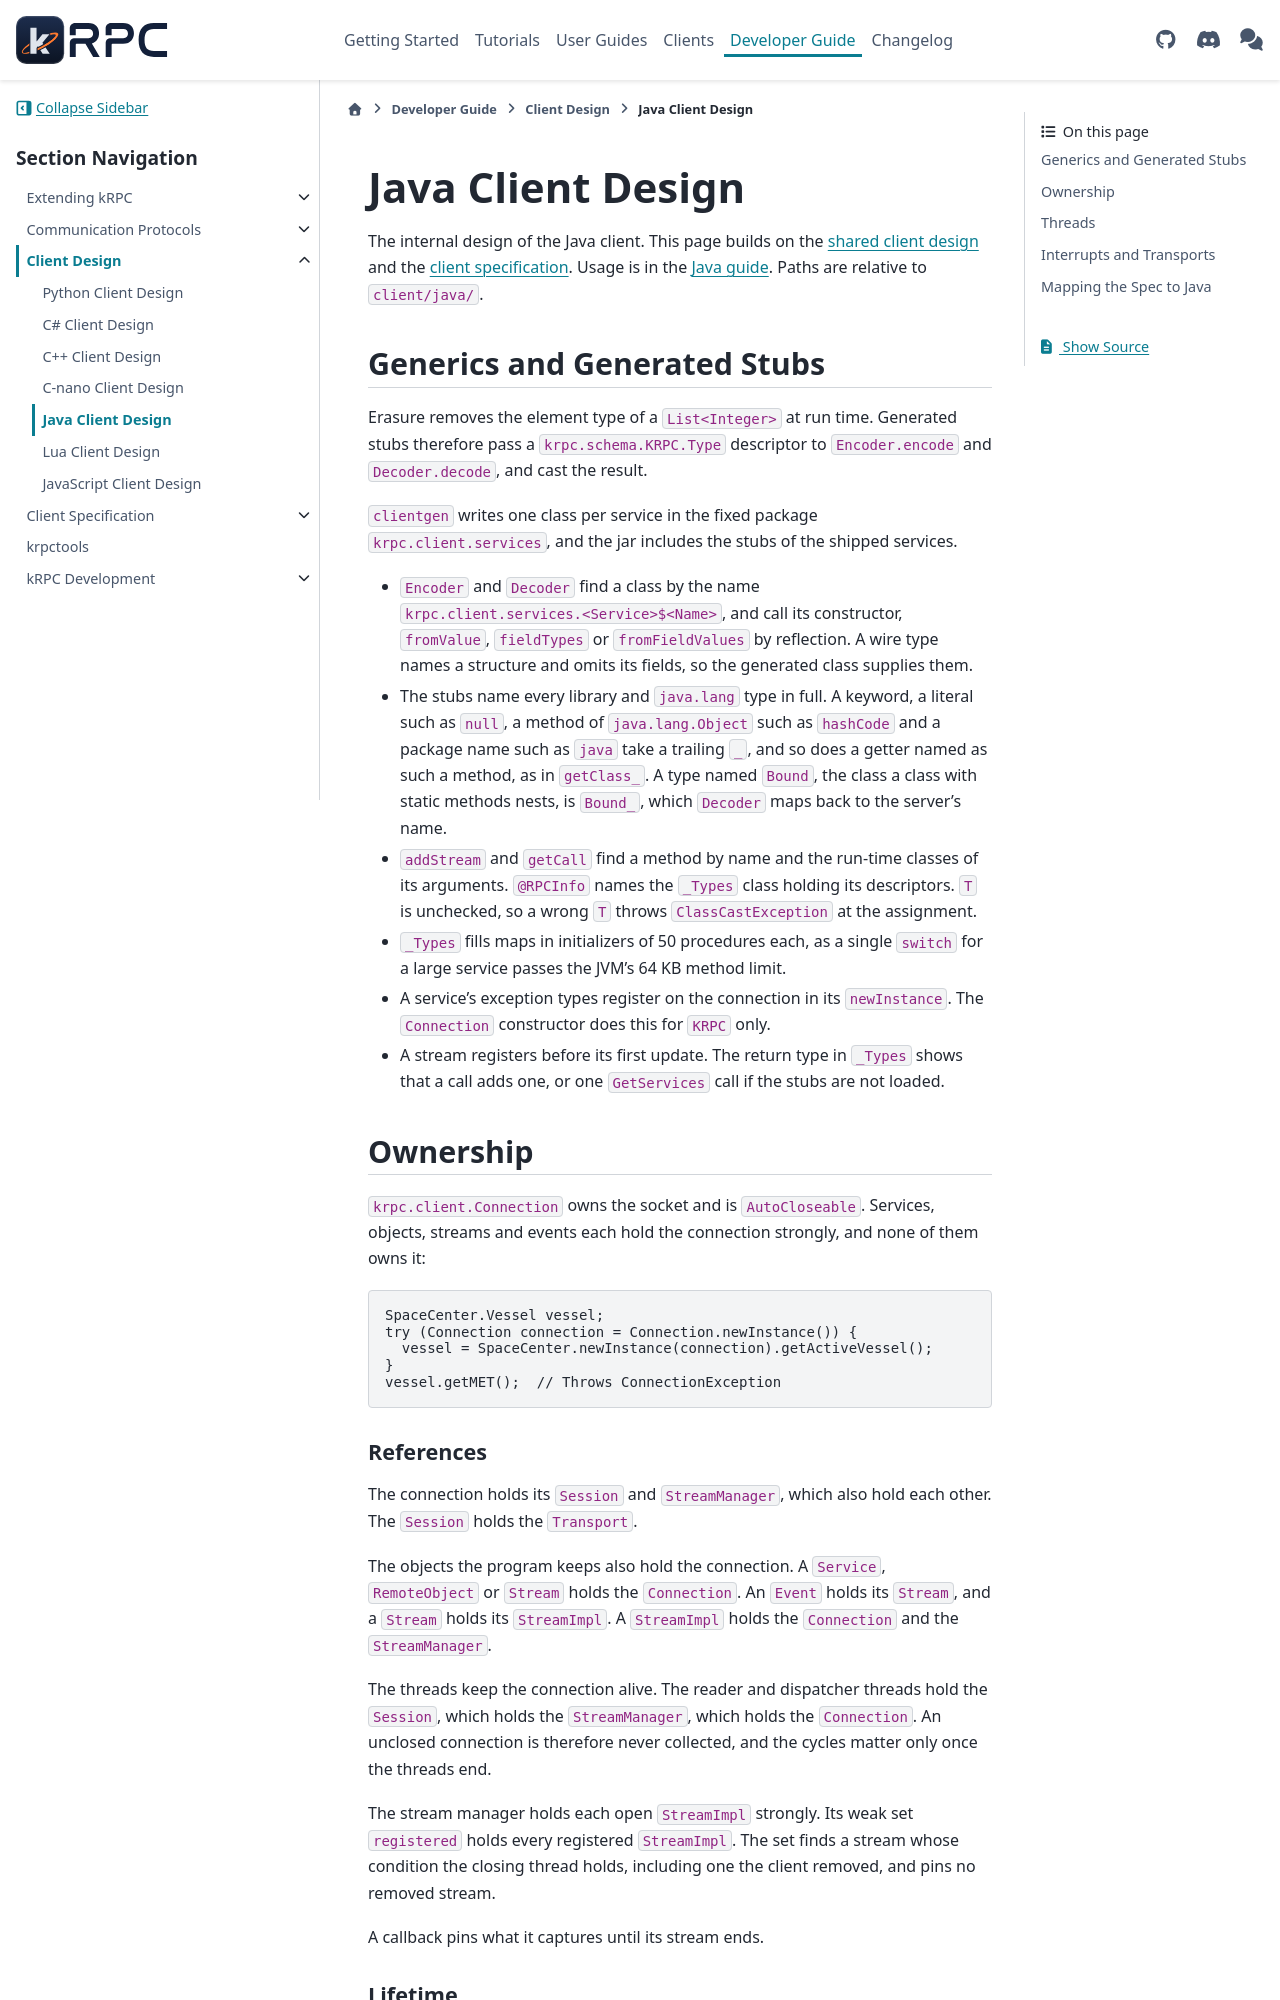

repository: krpc/krpc · page: dev/client-design/java.html · generator: sphinx

Java Client Design
==================

The internal design of the Java client. This page builds on the :doc:`shared client design
</client-design>` and the :doc:`client specification </client-spec>`. Usage is in
the :doc:`Java guide </java>`. Paths are relative to ``client/java/``.

Generics and Generated Stubs
----------------------------

Erasure removes the element type of a ``List<Integer>`` at run time. Generated stubs therefore pass
a ``krpc.schema.KRPC.Type`` descriptor to ``Encoder.encode`` and ``Decoder.decode``, and cast the
result.

``clientgen`` writes one class per service in the fixed package ``krpc.client.services``, and the
jar includes the stubs of the shipped services.

* ``Encoder`` and ``Decoder`` find a class by the name ``krpc.client.services.<Service>$<Name>``,
  and call its constructor, ``fromValue``, ``fieldTypes`` or ``fromFieldValues`` by reflection. A
  wire type names a structure and omits its fields, so the generated class supplies them.
* The stubs name every library and ``java.lang`` type in full. A keyword, a literal such as
  ``null``, a method of ``java.lang.Object`` such as ``hashCode`` and a package name such as
  ``java`` take a trailing ``_``, and so does a getter named as such a method, as in
  ``getClass_``. A type named ``Bound``, the class a class with static methods nests, is
  ``Bound_``, which ``Decoder`` maps back to the server's name.
* ``addStream`` and ``getCall`` find a method by name and the run-time classes of its arguments.
  ``@RPCInfo`` names the ``_Types`` class holding its descriptors. ``T`` is unchecked, so a wrong
  ``T`` throws ``ClassCastException`` at the assignment.
* ``_Types`` fills maps in initializers of 50 procedures each, as a single ``switch`` for a large
  service passes the JVM's 64 KB method limit.
* A service's exception types register on the connection in its ``newInstance``. The ``Connection``
  constructor does this for ``KRPC`` only.
* A stream registers before its first update. The return type in ``_Types`` shows that a call adds
  one, or one ``GetServices`` call if the stubs are not loaded.

Ownership
---------

``krpc.client.Connection`` owns the socket and is ``AutoCloseable``. Services, objects, streams and
events each hold the connection strongly, and none of them owns it:

.. code-block:: java

   SpaceCenter.Vessel vessel;
   try (Connection connection = Connection.newInstance()) {
     vessel = SpaceCenter.newInstance(connection).getActiveVessel();
   }
   vessel.getMET();  // Throws ConnectionException
